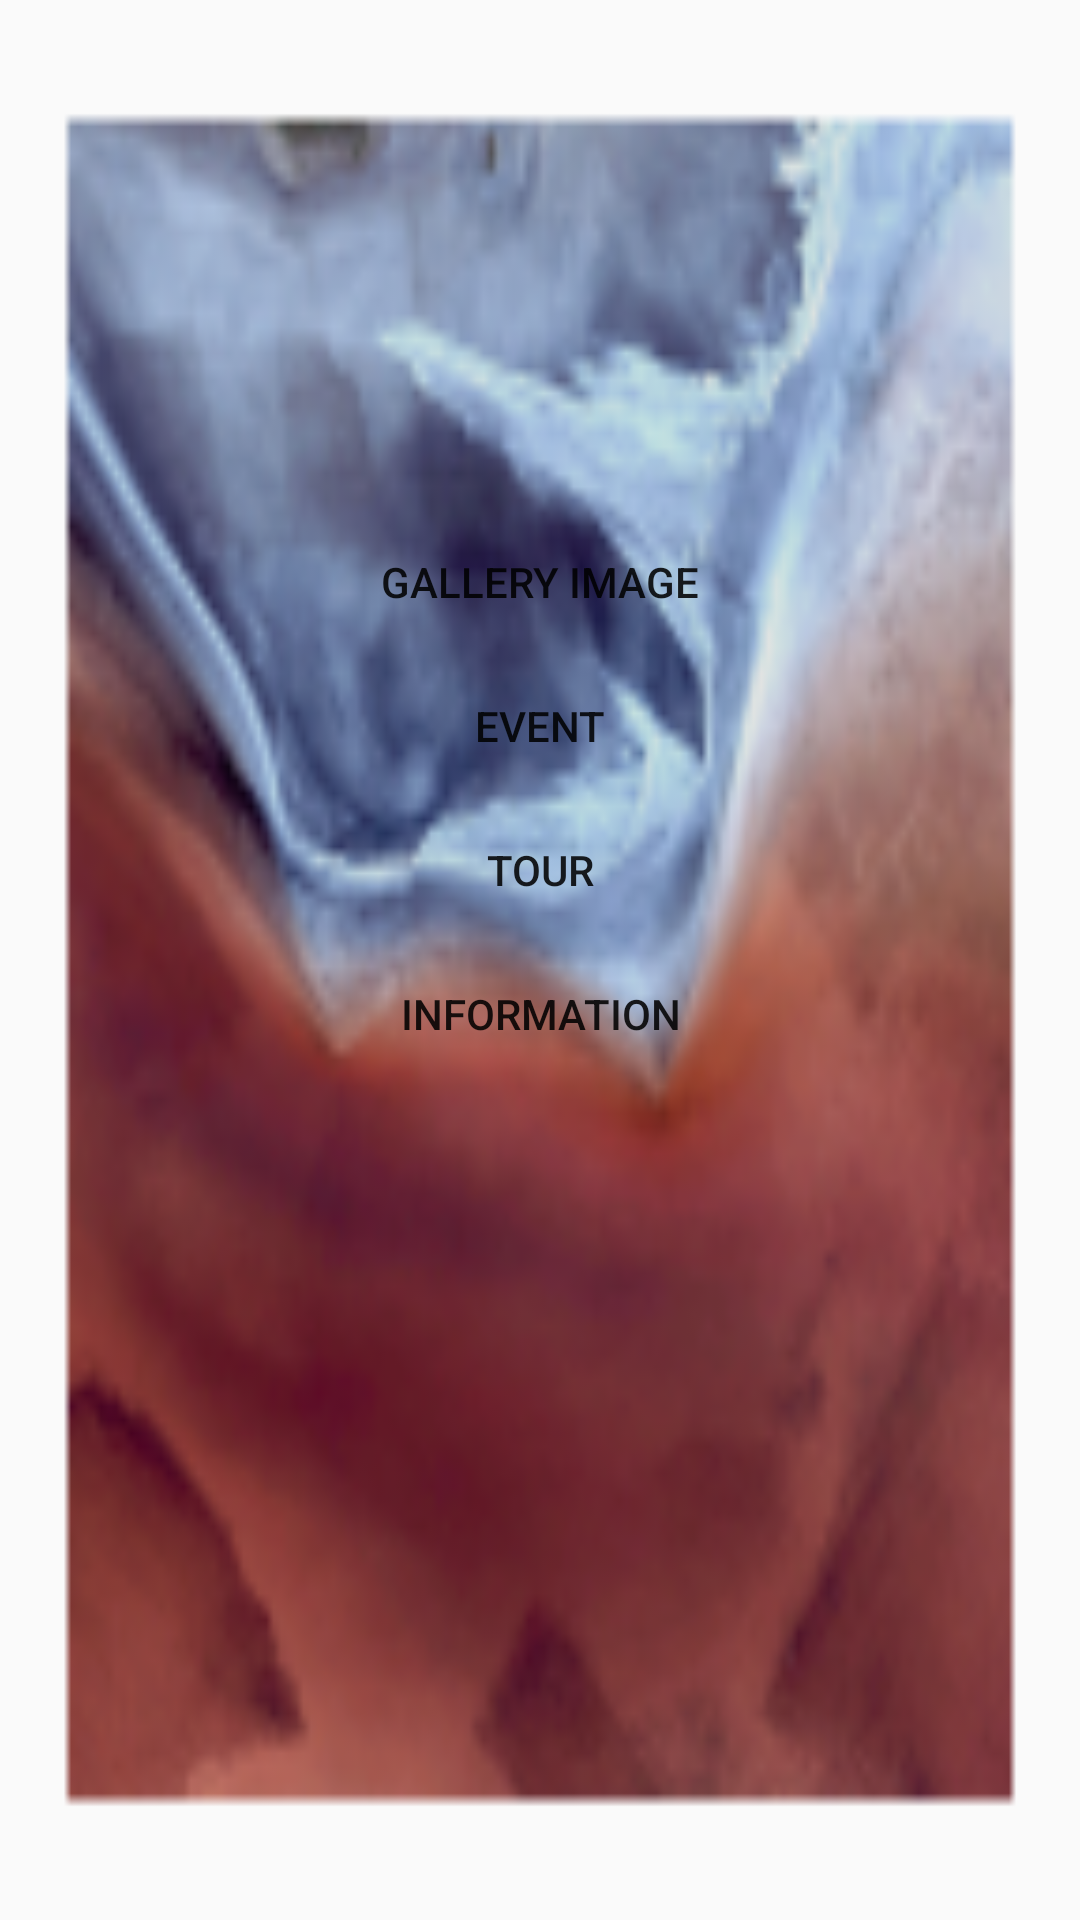

Produce the Android XML layout that renders to this screen, including the resource entries it uses.
<!-- AndroidManifest.xml: application theme AppTheme -->
<!-- res/layout/activity_museum_prototype.xml -->
<RelativeLayout xmlns:android="http://schemas.android.com/apk/res/android"
    android:orientation="vertical"
    android:layout_width="fill_parent"
    android:layout_height="fill_parent"
    android:background="@mipmap/test"
    android:paddingLeft="64dp"
    android:paddingRight="64dp"
    android:paddingTop="170dp"
    android:paddingBottom="10dp"
    >

    <LinearLayout
        android:layout_width="fill_parent"
        android:layout_height="wrap_content"
        android:orientation="vertical"
        >
        <Button
            android:id="@+id/premier"
            android:layout_width="fill_parent"
            android:layout_height="wrap_content"
            android:layout_weight="1"
            android:text="Gallery image"
            android:layout_gravity="top"
            style="@style/translucide"/>

        <Button
            android:id="@+id/second"
            android:layout_width="fill_parent"
            android:layout_height="wrap_content"
            android:layout_weight="1"
            android:text="Event"
            android:layout_gravity="center"
            style="@style/translucide"/>


        <Button
            android:id="@+id/troisieme"
            android:layout_width="fill_parent"
            android:layout_height="wrap_content"
            android:text="Tour"
            android:layout_gravity="center"
            android:layout_weight="1"
            style="@style/translucide"/>

        <Button
            android:id="@+id/quatrieme"
            android:layout_width="fill_parent"
            android:layout_height="wrap_content"
            android:text="Information"
            android:layout_weight="1"
            android:layout_gravity="bottom"
            style="@style/translucide"/>
    </LinearLayout>




</RelativeLayout>
<!-- resources referenced by this layout -->
<resources>
  <!-- mipmap test: png bitmap (mipmap-hdpi, 12317 bytes) -->
  <style name="translucide">
          <item name="android:background">@color/translucide</item>
      </style>
  <style name="AppTheme" parent="Base.Theme.AppCompat.Light.DarkActionBar">
          
      </style>
  <color name="translucide">#00000000</color>
</resources>
